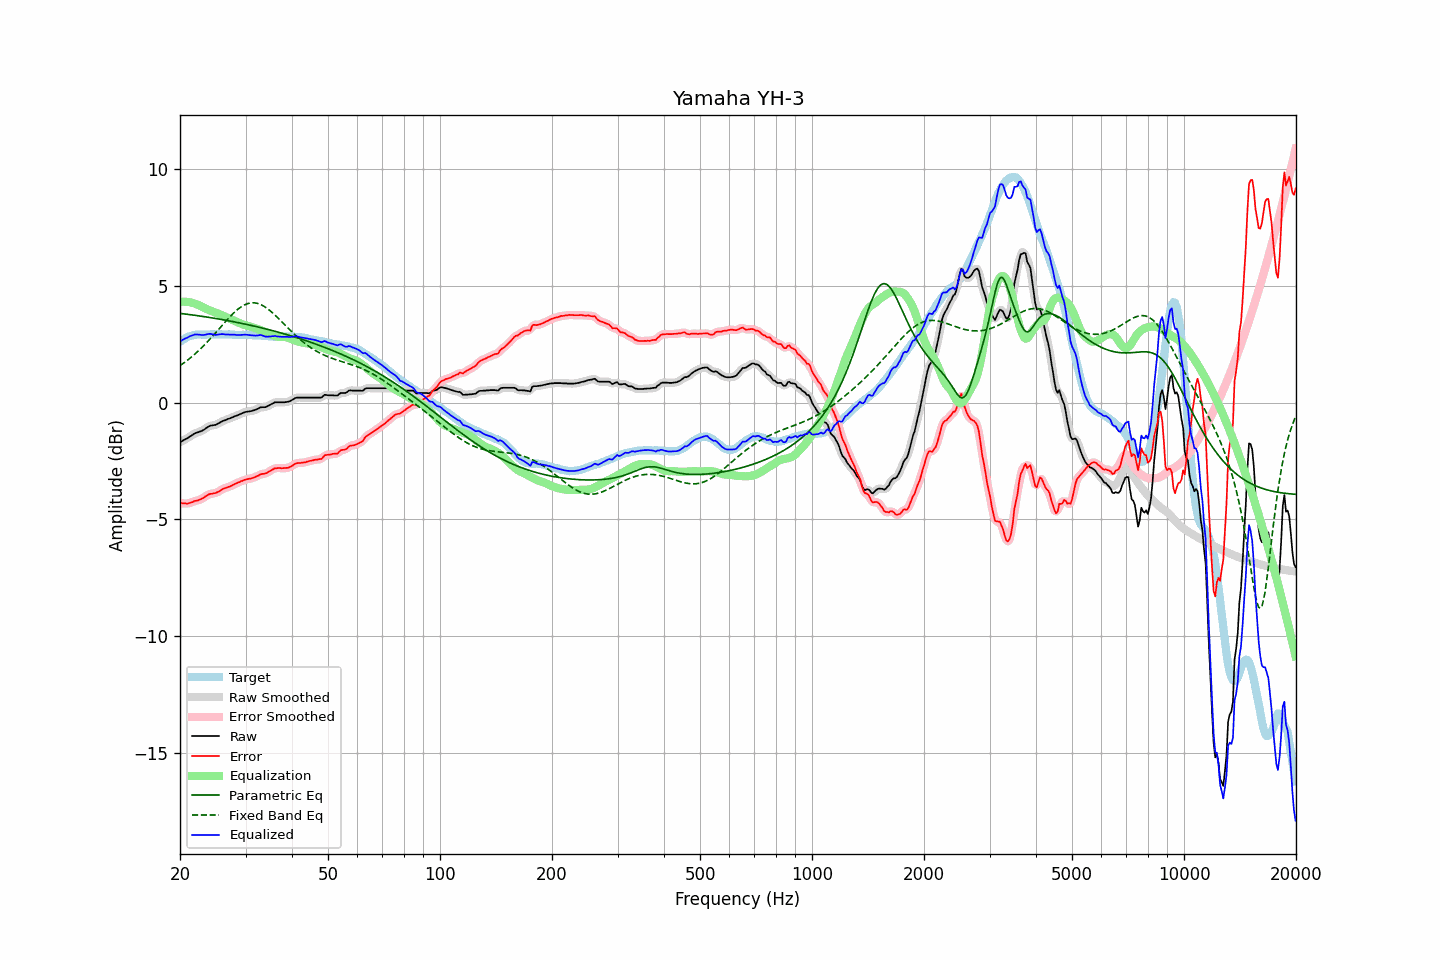

The data file committed next to this chart (first rows):
frequency, raw, error, smoothed, error_smoothed, equalization, parametric_eq, fixed_band_eq, equalized_raw, equalized_smoothed, target
20.00, -1.70, -4.30, -1.70, -4.30, 4.31, 3.81, 1.58, 2.61, 2.61, 2.60
20.20, -1.66, -4.31, -1.66, -4.31, 4.31, 3.80, 1.63, 2.65, 2.65, 2.65
20.40, -1.62, -4.32, -1.62, -4.32, 4.31, 3.80, 1.67, 2.69, 2.69, 2.70
20.61, -1.58, -4.31, -1.58, -4.32, 4.31, 3.79, 1.72, 2.73, 2.73, 2.73
20.81, -1.55, -4.33, -1.55, -4.32, 4.31, 3.78, 1.78, 2.76, 2.76, 2.78
21.02, -1.51, -4.33, -1.51, -4.31, 4.30, 3.77, 1.83, 2.79, 2.79, 2.82
21.23, -1.46, -4.29, -1.46, -4.30, 4.29, 3.76, 1.88, 2.83, 2.83, 2.83
21.44, -1.42, -4.27, -1.42, -4.27, 4.28, 3.75, 1.94, 2.86, 2.86, 2.85
21.66, -1.38, -4.25, -1.37, -4.25, 4.26, 3.74, 2.00, 2.88, 2.88, 2.87
21.87, -1.33, -4.21, -1.34, -4.22, 4.24, 3.73, 2.06, 2.91, 2.90, 2.88
22.09, -1.30, -4.20, -1.30, -4.20, 4.21, 3.72, 2.12, 2.91, 2.91, 2.90
22.31, -1.28, -4.19, -1.27, -4.18, 4.19, 3.71, 2.18, 2.91, 2.91, 2.91
22.54, -1.25, -4.16, -1.25, -4.17, 4.15, 3.70, 2.24, 2.90, 2.90, 2.91
22.76, -1.23, -4.14, -1.23, -4.14, 4.12, 3.69, 2.31, 2.89, 2.89, 2.91
22.99, -1.20, -4.10, -1.20, -4.10, 4.09, 3.68, 2.38, 2.89, 2.89, 2.90
23.22, -1.16, -4.06, -1.16, -4.06, 4.05, 3.67, 2.45, 2.89, 2.89, 2.90
23.45, -1.11, -4.01, -1.11, -4.01, 4.02, 3.66, 2.52, 2.91, 2.91, 2.90
23.69, -1.06, -3.97, -1.06, -3.97, 3.98, 3.65, 2.59, 2.92, 2.92, 2.91
23.92, -1.02, -3.93, -1.02, -3.93, 3.95, 3.64, 2.66, 2.93, 2.93, 2.91
24.16, -0.99, -3.91, -0.99, -3.91, 3.93, 3.63, 2.74, 2.94, 2.93, 2.92
24.40, -0.98, -3.90, -0.98, -3.90, 3.90, 3.62, 2.81, 2.92, 2.92, 2.93
24.65, -0.97, -3.88, -0.97, -3.89, 3.88, 3.61, 2.89, 2.91, 2.91, 2.91
24.89, -0.96, -3.87, -0.95, -3.87, 3.85, 3.60, 2.97, 2.89, 2.90, 2.91
25.14, -0.93, -3.84, -0.93, -3.84, 3.83, 3.59, 3.05, 2.90, 2.90, 2.91
25.39, -0.89, -3.81, -0.89, -3.81, 3.80, 3.57, 3.13, 2.91, 2.91, 2.92
25.65, -0.85, -3.77, -0.85, -3.77, 3.77, 3.56, 3.20, 2.92, 2.92, 2.92
25.91, -0.81, -3.72, -0.81, -3.73, 3.74, 3.55, 3.28, 2.93, 2.92, 2.91
26.16, -0.78, -3.69, -0.78, -3.69, 3.70, 3.54, 3.36, 2.93, 2.92, 2.91
26.43, -0.76, -3.67, -0.75, -3.66, 3.67, 3.53, 3.44, 2.91, 2.92, 2.91
26.69, -0.73, -3.64, -0.73, -3.64, 3.64, 3.51, 3.52, 2.91, 2.91, 2.91
26.96, -0.70, -3.61, -0.70, -3.62, 3.61, 3.50, 3.59, 2.91, 2.91, 2.91
27.23, -0.68, -3.59, -0.68, -3.59, 3.58, 3.49, 3.66, 2.90, 2.90, 2.91
27.50, -0.65, -3.56, -0.65, -3.56, 3.55, 3.47, 3.74, 2.90, 2.90, 2.91
27.77, -0.62, -3.52, -0.62, -3.52, 3.52, 3.46, 3.80, 2.90, 2.90, 2.90
28.05, -0.59, -3.49, -0.59, -3.49, 3.49, 3.45, 3.87, 2.90, 2.90, 2.90
28.33, -0.57, -3.46, -0.57, -3.46, 3.46, 3.43, 3.93, 2.89, 2.89, 2.89
28.62, -0.54, -3.43, -0.54, -3.43, 3.43, 3.42, 3.99, 2.89, 2.89, 2.89
28.90, -0.51, -3.40, -0.51, -3.40, 3.40, 3.41, 4.04, 2.89, 2.89, 2.89
29.19, -0.48, -3.36, -0.48, -3.37, 3.37, 3.39, 4.09, 2.89, 2.89, 2.88
29.48, -0.45, -3.35, -0.45, -3.34, 3.34, 3.38, 4.13, 2.89, 2.90, 2.90
29.78, -0.42, -3.31, -0.42, -3.32, 3.32, 3.36, 4.17, 2.90, 2.90, 2.89
30.08, -0.40, -3.30, -0.40, -3.30, 3.30, 3.35, 4.20, 2.90, 2.90, 2.90
30.38, -0.39, -3.28, -0.39, -3.28, 3.28, 3.33, 4.23, 2.89, 2.89, 2.89
30.68, -0.38, -3.26, -0.38, -3.26, 3.26, 3.32, 4.25, 2.88, 2.88, 2.88
30.99, -0.37, -3.25, -0.37, -3.25, 3.24, 3.30, 4.26, 2.87, 2.88, 2.88
31.30, -0.35, -3.23, -0.35, -3.23, 3.22, 3.29, 4.26, 2.87, 2.87, 2.88
31.61, -0.33, -3.21, -0.33, -3.21, 3.20, 3.27, 4.27, 2.87, 2.87, 2.88
31.93, -0.31, -3.18, -0.31, -3.18, 3.17, 3.26, 4.26, 2.86, 2.86, 2.87
32.24, -0.28, -3.14, -0.28, -3.15, 3.15, 3.24, 4.24, 2.87, 2.87, 2.86
32.57, -0.25, -3.12, -0.25, -3.11, 3.12, 3.22, 4.22, 2.87, 2.88, 2.87
32.89, -0.21, -3.08, -0.22, -3.08, 3.10, 3.21, 4.20, 2.89, 2.88, 2.87
33.22, -0.20, -3.05, -0.21, -3.06, 3.07, 3.19, 4.16, 2.88, 2.87, 2.85
33.55, -0.20, -3.05, -0.20, -3.05, 3.05, 3.17, 4.13, 2.85, 2.85, 2.85
33.89, -0.20, -3.04, -0.19, -3.04, 3.02, 3.16, 4.08, 2.82, 2.83, 2.84
34.23, -0.17, -3.02, -0.17, -3.01, 2.99, 3.14, 4.04, 2.82, 2.82, 2.85
34.57, -0.14, -2.97, -0.14, -2.97, 2.96, 3.12, 3.98, 2.82, 2.82, 2.83
34.92, -0.10, -2.93, -0.10, -2.93, 2.93, 3.10, 3.93, 2.82, 2.82, 2.83
35.27, -0.06, -2.89, -0.06, -2.88, 2.89, 3.08, 3.87, 2.83, 2.83, 2.83
35.62, -0.03, -2.85, -0.02, -2.85, 2.86, 3.07, 3.81, 2.83, 2.84, 2.82
35.97, 0.01, -2.81, -0.00, -2.82, 2.84, 3.05, 3.74, 2.85, 2.84, 2.82
... 635 more rows
